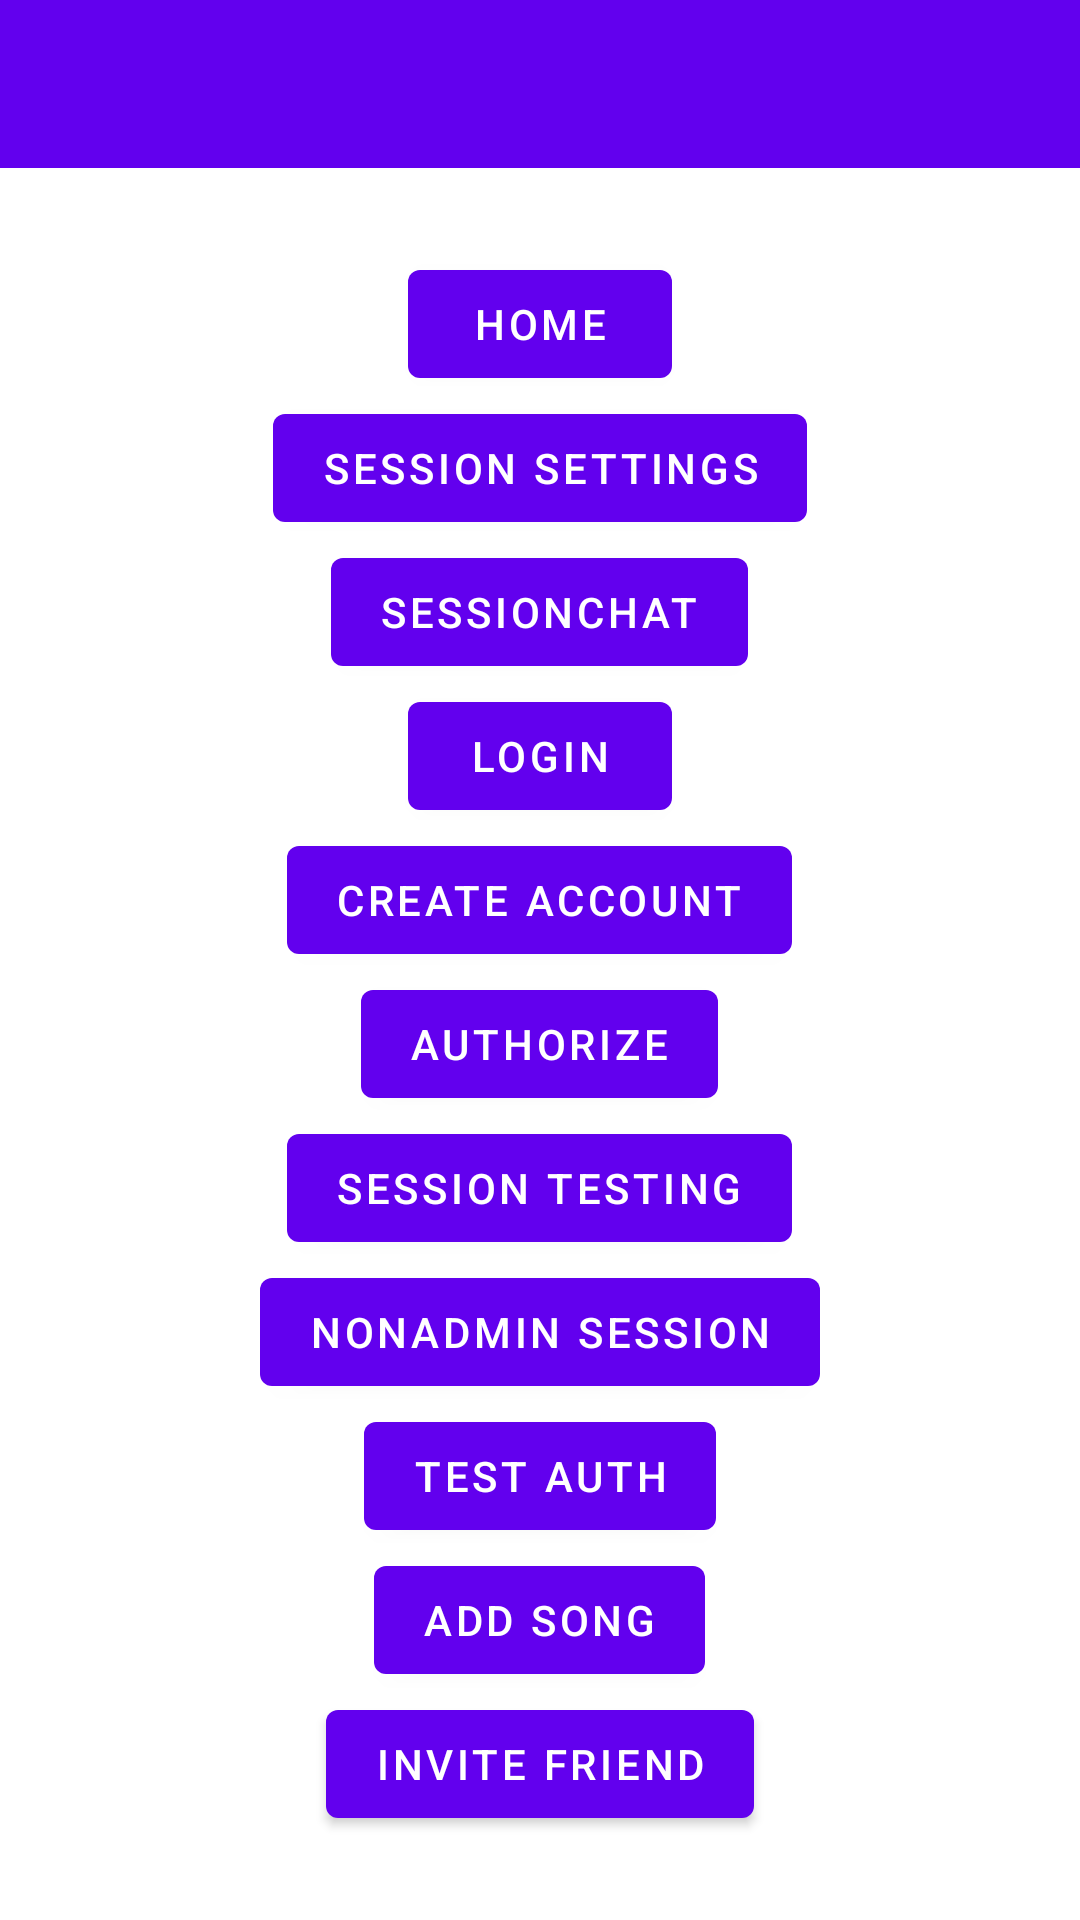

Write the Android layout XML for this screen, with the resource values it uses.
<!-- AndroidManifest.xml: activity theme Theme.MaterialComponents.DayNight.NoActionBar -->
<!-- res/layout/activity_main.xml -->
<?xml version="1.0" encoding="utf-8"?>
<androidx.constraintlayout.widget.ConstraintLayout xmlns:android="http://schemas.android.com/apk/res/android"
    xmlns:app="http://schemas.android.com/apk/res-auto"
    xmlns:tools="http://schemas.android.com/tools"
    android:layout_width="match_parent"
    android:layout_height="match_parent"
    tools:context=".MainActivity">

    <androidx.appcompat.widget.Toolbar
        android:id="@+id/toolbar2"
        android:layout_width="match_parent"
        android:layout_height="wrap_content"
        android:background="?attr/colorPrimary"
        android:minHeight="?attr/actionBarSize"
        android:theme="?attr/actionBarTheme"
        app:layout_constraintBottom_toTopOf="@+id/linearLayout2"
        app:layout_constraintEnd_toEndOf="parent"
        app:layout_constraintStart_toStartOf="parent"
        app:layout_constraintTop_toTopOf="@+id/linearLayout2">

        <TextView
            android:id="@+id/usernameTV"
            android:layout_width="wrap_content"
            android:layout_height="match_parent"
            android:layout_gravity="end"
            android:layout_marginHorizontal="10dp"
            tools:layout_editor_absoluteX="16dp"
            tools:layout_editor_absoluteY="18dp" />
    </androidx.appcompat.widget.Toolbar>

    <LinearLayout
        android:id="@+id/linearLayout2"
        android:layout_width="0dp"
        android:layout_height="0dp"
        android:gravity="center"
        android:orientation="vertical"
        app:layout_constraintBottom_toBottomOf="parent"
        app:layout_constraintEnd_toEndOf="parent"
        app:layout_constraintStart_toStartOf="parent"
        app:layout_constraintTop_toBottomOf="@id/toolbar2">

        <Button
            android:id="@+id/btn_home"
            android:layout_width="wrap_content"
            android:layout_height="wrap_content"
            android:onClick="Home"
            android:text="Home" />

        <Button
            android:id="@+id/btn_session_settings"
            android:layout_width="wrap_content"
            android:layout_height="wrap_content"
            android:onClick="SessionSettings"
            android:text="Session Settings" />

        <Button
            android:id="@+id/btn_sessionChat"
            android:layout_width="wrap_content"
            android:layout_height="wrap_content"
            android:onClick="SessionChat"
            android:text="SessionChat" />

        <Button
            android:id="@+id/btnLogin"
            android:layout_width="wrap_content"
            android:layout_height="wrap_content"
            android:onClick="login"
            android:text="Login" />

        <Button
            android:id="@+id/btnCreateAcc"
            android:layout_width="wrap_content"
            android:layout_height="wrap_content"
            android:onClick="createAccount"
            android:text="Create Account" />

        <Button
            android:id="@+id/button2"
            android:layout_width="wrap_content"
            android:layout_height="wrap_content"
            android:onClick="SpotifyAuth"
            android:text="Authorize" />

        <Button
            android:id="@+id/button3"
            android:layout_width="wrap_content"
            android:layout_height="wrap_content"
            android:onClick="launchSession"
            android:text="Session testing" />

        <Button
            android:id="@+id/button5"
            android:layout_width="wrap_content"
            android:layout_height="wrap_content"
            android:onClick="launchNonAdminSession"
            android:text="NonAdmin Session" />

        <Button
            android:id="@+id/authTest"
            android:layout_width="wrap_content"
            android:layout_height="wrap_content"
            android:onClick="testAuth"
            android:text="Test Auth"
            app:layout_constraintEnd_toEndOf="parent"
            app:layout_constraintStart_toStartOf="parent" />

        <Button
            android:id="@+id/button10"
            android:layout_width="wrap_content"
            android:layout_height="wrap_content"
            android:onClick="addSong"
            android:text="Add song" />

        <Button
            android:id="@+id/inviteFriend"
            android:layout_width="wrap_content"
            android:layout_height="wrap_content"
            android:onClick="inviteFriend"
            android:text="Invite Friend" />
    </LinearLayout>

</androidx.constraintlayout.widget.ConstraintLayout>
<!-- resources referenced by this layout -->
<resources>

</resources>
